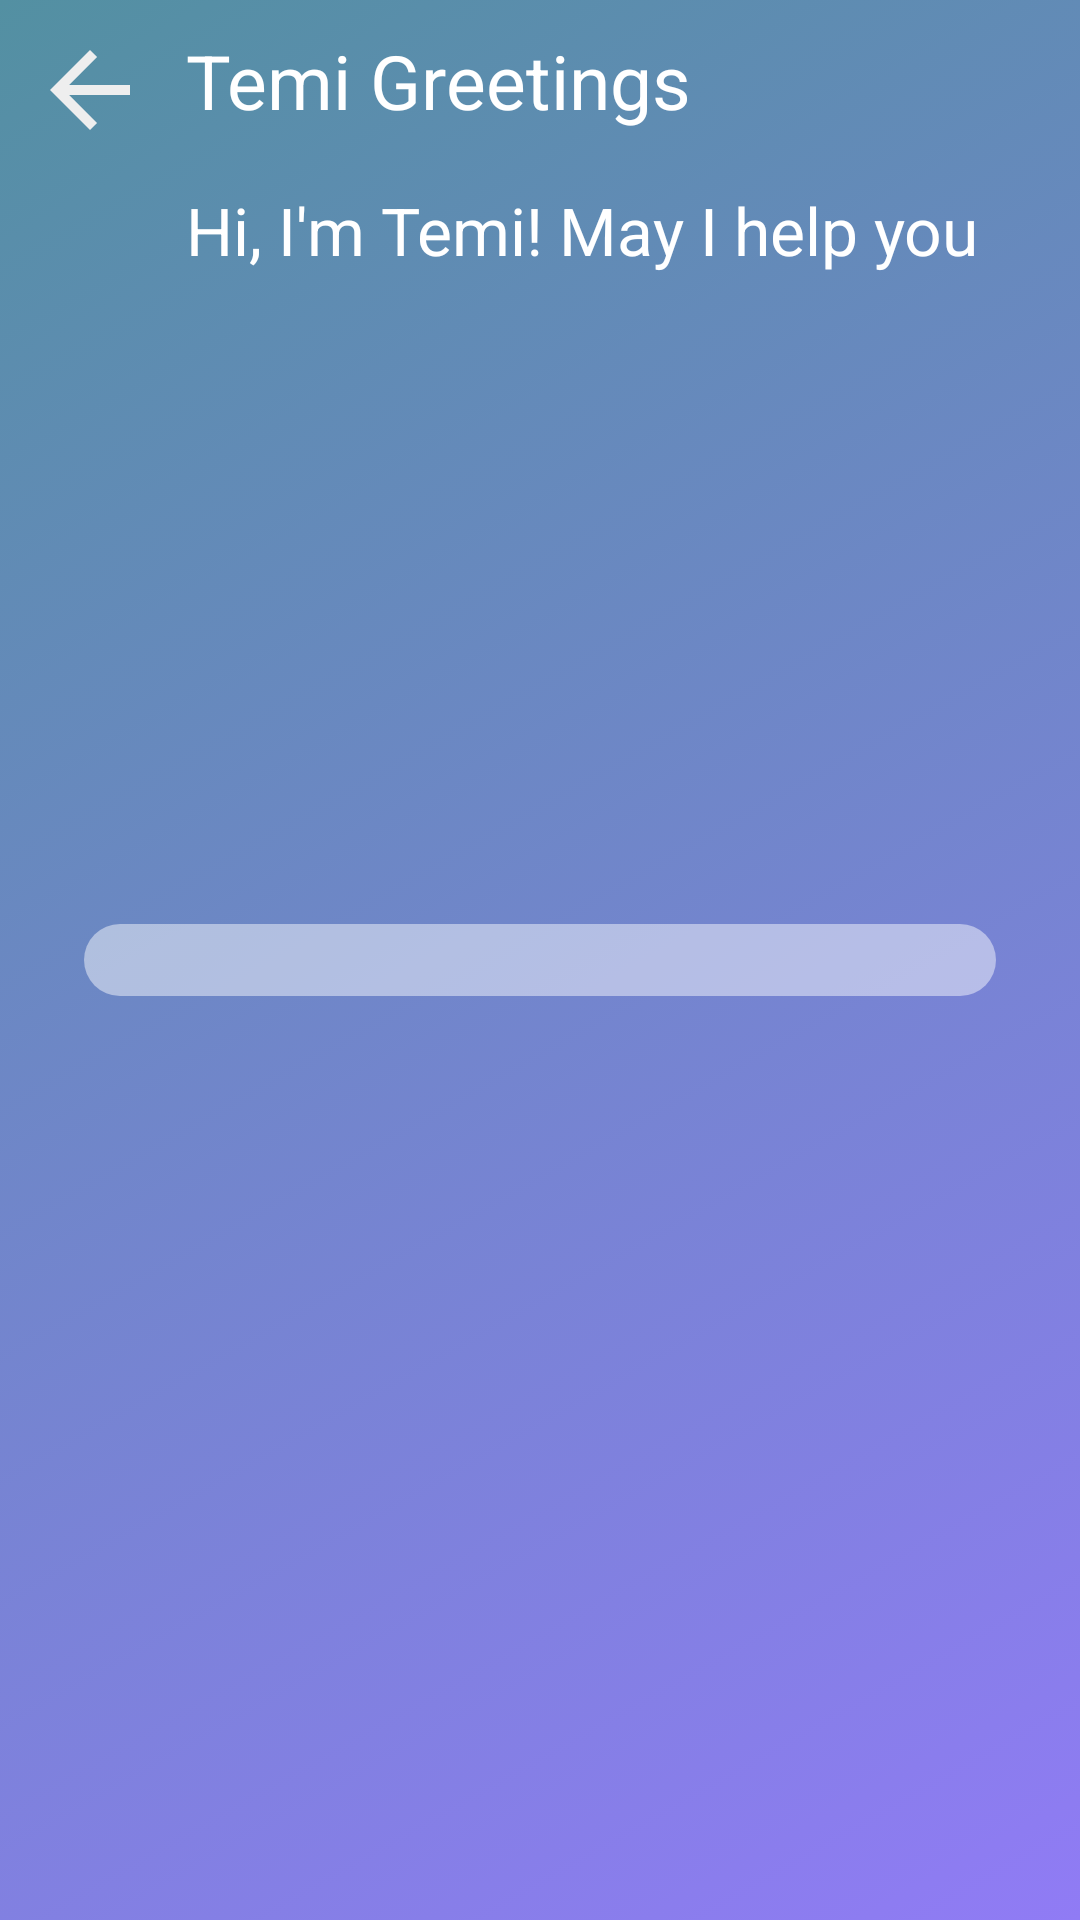

Produce the Android XML layout that renders to this screen, including the resource entries it uses.
<!-- AndroidManifest.xml: activity theme AppTheme.NoActionBar -->
<!-- res/layout/activity_home.xml -->
<?xml version="1.0" encoding="utf-8"?>
<RelativeLayout
        xmlns:android="http://schemas.android.com/apk/res/android"
        xmlns:tools="http://schemas.android.com/tools"
        android:layout_width="match_parent"
        android:layout_height="match_parent"
        android:background="@drawable/background_card"
        android:padding="10dp"
        tools:context=".activities.HomeActivity">



    <ImageView
            android:id="@+id/imgBack"
            android:src="@drawable/ic_arrow_back"
            android:layout_width="@dimen/size_normal"
            android:layout_height="@dimen/size_normal"/>

    <TextView
            android:id="@+id/tvGreetings"
            android:layout_marginStart="@dimen/space_large"
            android:layout_toEndOf="@id/imgBack"
            android:textSize="@dimen/text_head"
            android:textColor="@color/white"
            android:text="@string/app_name"
            android:layout_width="match_parent"
            android:layout_height="wrap_content"/>

    <TextView
            android:id="@+id/tvMessage"
            android:layout_marginStart="@dimen/space_large"
            android:layout_toEndOf="@id/imgBack"
            android:textSize="@dimen/text_large"
            android:layout_below="@id/imgBack"
            android:textColor="@color/white"
            android:layout_marginTop="@dimen/space_large"
            android:text="Hi, I'm Temi! May I help you"
            android:layout_width="match_parent"
            android:layout_height="wrap_content"/>

    <androidx.recyclerview.widget.RecyclerView
            android:id="@+id/rvOptions"
            android:layout_margin="@dimen/space_xxl"
            android:layout_width="match_parent"
            android:layout_height="wrap_content"
            android:layout_centerInParent="true"
            android:padding="@dimen/space_large"
            android:background="@drawable/window_bg_t"
            android:orientation="vertical">

    </androidx.recyclerview.widget.RecyclerView>





</RelativeLayout>
<!-- resources referenced by this layout -->
<resources>
  <color name="white">#fff</color>
  <dimen name="size_normal">40dp</dimen>
  <dimen name="space_large">12dp</dimen>
  <dimen name="space_xxl">18dp</dimen>
  <dimen name="text_head">25sp</dimen>
  <dimen name="text_large">22sp</dimen>
  <!-- drawable background_card (drawable) -->
  <?xml version="1.0" encoding="utf-8"?>
  <selector xmlns:android="http://schemas.android.com/apk/res/android">
      <item>
          <shape android:shape="rectangle"  >
              <corners android:radius="0dp"/>
              <gradient android:angle="135"
                  android:startColor="#907bf5"
                  android:endColor="#5390a2" />
          </shape>
      </item>
  </selector>
  <!-- drawable ic_arrow_back (drawable) -->
  <vector xmlns:android="http://schemas.android.com/apk/res/android"
          android:width="24dp"
          android:height="24dp"
          android:viewportWidth="24.0"
          android:viewportHeight="24.0">
      <path
          android:fillColor="@color/white1"
          android:pathData="M20,11H7.83l5.59,-5.59L12,4l-8,8 8,8 1.41,-1.41L7.83,13H20v-2z"/>
  </vector>
  <!-- drawable window_bg_t (drawable) -->
  <?xml version="1.0" encoding="utf-8"?>
  <shape xmlns:android="http://schemas.android.com/apk/res/android">
      <solid
          android:color="#77ffffff"/>
      <corners
          android:radius="20dp" />
  </shape>
  <string name="app_name">Temi Greetings</string>
  <style name="AppTheme.NoActionBar">
          <item name="windowActionBar">false</item>
          <item name="windowNoTitle">true</item>
      </style>
  <color name="white1">#eee</color>
</resources>
